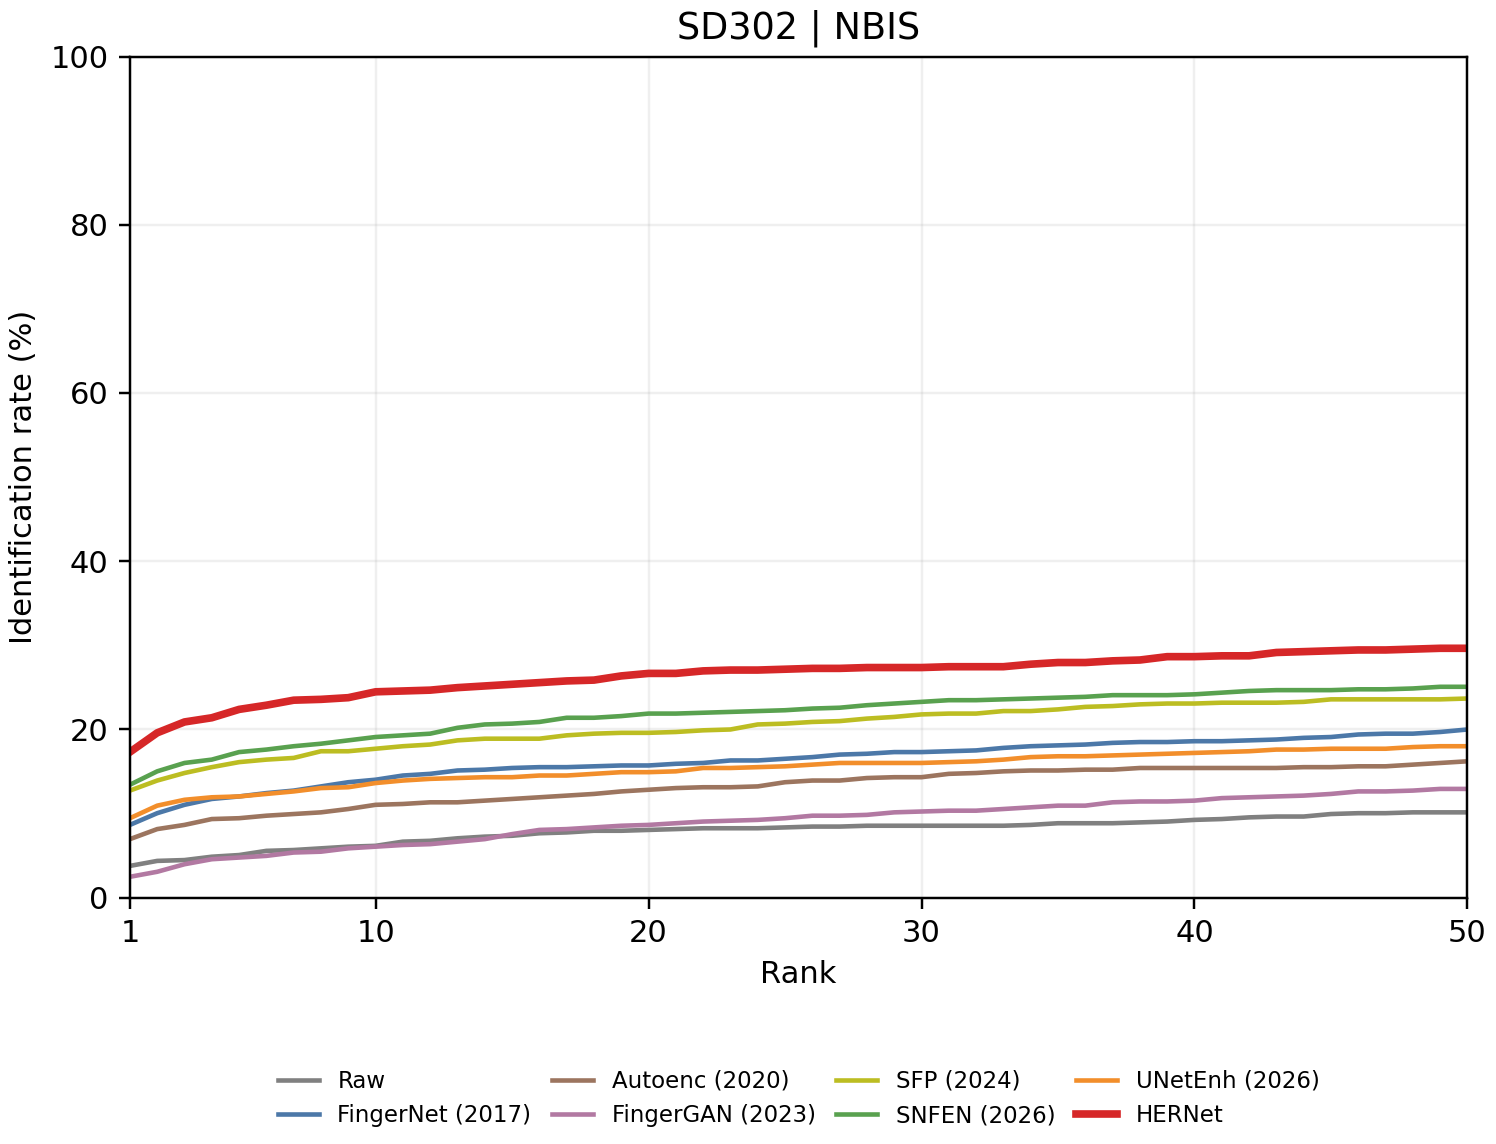

The table this chart was drawn from, first rows:
rank, Raw, FingerNet, Autoenc, FingerGAN, SFP, SNFEN, UNetEnh, HERNet
1, 3.781, 8.657, 6.965, 2.488, 12.74, 13.43, 9.453, 17.31
2, 4.378, 10.05, 8.159, 3.085, 13.93, 15.02, 10.95, 19.6
3, 4.478, 11.04, 8.657, 3.98, 14.83, 16.02, 11.64, 20.9
4, 4.876, 11.74, 9.353, 4.577, 15.52, 16.42, 11.94, 21.39
5, 5.075, 12.04, 9.453, 4.776, 16.12, 17.31, 12.04, 22.39
6, 5.572, 12.44, 9.751, 4.975, 16.42, 17.61, 12.34, 22.89
7, 5.672, 12.74, 9.95, 5.373, 16.62, 18.01, 12.64, 23.48
8, 5.871, 13.23, 10.15, 5.473, 17.41, 18.31, 13.03, 23.58
9, 6.07, 13.73, 10.55, 5.871, 17.41, 18.71, 13.13, 23.78
10, 6.169, 14.03, 11.04, 6.07, 17.71, 19.1, 13.63, 24.48
11, 6.667, 14.53, 11.14, 6.269, 18.01, 19.3, 13.93, 24.58
12, 6.766, 14.73, 11.34, 6.368, 18.21, 19.5, 14.13, 24.68
13, 7.065, 15.12, 11.34, 6.667, 18.71, 20.2, 14.23, 24.98
14, 7.264, 15.22, 11.54, 6.965, 18.91, 20.6, 14.33, 25.17
15, 7.363, 15.42, 11.74, 7.562, 18.91, 20.7, 14.33, 25.37
16, 7.662, 15.52, 11.94, 8.06, 18.91, 20.9, 14.53, 25.57
17, 7.761, 15.52, 12.14, 8.159, 19.3, 21.39, 14.53, 25.77
18, 7.96, 15.62, 12.34, 8.358, 19.5, 21.39, 14.73, 25.87
19, 7.96, 15.72, 12.64, 8.557, 19.6, 21.59, 14.93, 26.37
20, 8.06, 15.72, 12.84, 8.657, 19.6, 21.89, 14.93, 26.67
21, 8.159, 15.92, 13.03, 8.856, 19.7, 21.89, 15.02, 26.67
22, 8.259, 16.02, 13.13, 9.055, 19.9, 21.99, 15.42, 26.97
23, 8.259, 16.32, 13.13, 9.154, 20.0, 22.09, 15.42, 27.06
24, 8.259, 16.32, 13.23, 9.254, 20.6, 22.19, 15.52, 27.06
25, 8.358, 16.52, 13.73, 9.453, 20.7, 22.29, 15.62, 27.16
26, 8.458, 16.72, 13.93, 9.751, 20.9, 22.49, 15.82, 27.26
27, 8.458, 17.01, 13.93, 9.751, 21, 22.59, 16.02, 27.26
28, 8.557, 17.11, 14.23, 9.851, 21.29, 22.89, 16.02, 27.36
29, 8.557, 17.31, 14.33, 10.15, 21.49, 23.08, 16.02, 27.36
30, 8.557, 17.31, 14.33, 10.25, 21.79, 23.28, 16.02, 27.36
31, 8.557, 17.41, 14.73, 10.35, 21.89, 23.48, 16.12, 27.46
32, 8.557, 17.51, 14.83, 10.35, 21.89, 23.48, 16.22, 27.46
33, 8.557, 17.81, 15.02, 10.55, 22.19, 23.58, 16.42, 27.46
34, 8.657, 18.01, 15.12, 10.75, 22.19, 23.68, 16.72, 27.76
35, 8.856, 18.11, 15.12, 10.95, 22.39, 23.78, 16.82, 27.96
36, 8.856, 18.21, 15.22, 10.95, 22.69, 23.88, 16.82, 27.96
37, 8.856, 18.41, 15.22, 11.34, 22.79, 24.08, 16.92, 28.16
38, 8.955, 18.51, 15.42, 11.44, 22.99, 24.08, 17.01, 28.26
39, 9.055, 18.51, 15.42, 11.44, 23.08, 24.08, 17.11, 28.66
40, 9.254, 18.61, 15.42, 11.54, 23.08, 24.18, 17.21, 28.66
41, 9.353, 18.61, 15.42, 11.84, 23.18, 24.38, 17.31, 28.76
42, 9.552, 18.71, 15.42, 11.94, 23.18, 24.58, 17.41, 28.76
43, 9.652, 18.81, 15.42, 12.04, 23.18, 24.68, 17.61, 29.15
44, 9.652, 19, 15.52, 12.14, 23.28, 24.68, 17.61, 29.25
45, 9.95, 19.1, 15.52, 12.34, 23.58, 24.68, 17.71, 29.35
46, 10.05, 19.4, 15.62, 12.64, 23.58, 24.78, 17.71, 29.45
47, 10.05, 19.5, 15.62, 12.64, 23.58, 24.78, 17.71, 29.45
48, 10.15, 19.5, 15.82, 12.74, 23.58, 24.88, 17.91, 29.55
49, 10.15, 19.7, 16.02, 12.94, 23.58, 25.07, 18.01, 29.65
50, 10.15, 20.0, 16.22, 12.94, 23.68, 25.07, 18.01, 29.65
51, 10.35, 20.0, 16.32, 13.13, 23.68, 25.07, 18.11, 29.75
52, 10.35, 20.0, 16.42, 13.13, 23.78, 25.07, 18.21, 29.85
53, 10.55, 20.2, 16.62, 13.13, 23.78, 25.37, 18.31, 30.05
54, 10.75, 20.3, 16.82, 13.23, 23.98, 25.37, 18.51, 30.05
55, 10.85, 20.3, 17.11, 13.43, 23.98, 25.37, 18.71, 30.35
56, 10.95, 20.4, 17.41, 13.43, 24.08, 25.67, 18.81, 30.35
57, 11.04, 20.5, 17.41, 13.43, 24.08, 25.77, 19.1, 30.45
58, 11.14, 20.8, 17.71, 13.43, 24.38, 26.07, 19.2, 30.55
59, 11.24, 21, 17.71, 13.43, 24.48, 26.17, 19.3, 30.65
60, 11.34, 21.19, 17.81, 13.43, 24.48, 26.37, 19.4, 30.85
... 1,940 more rows
